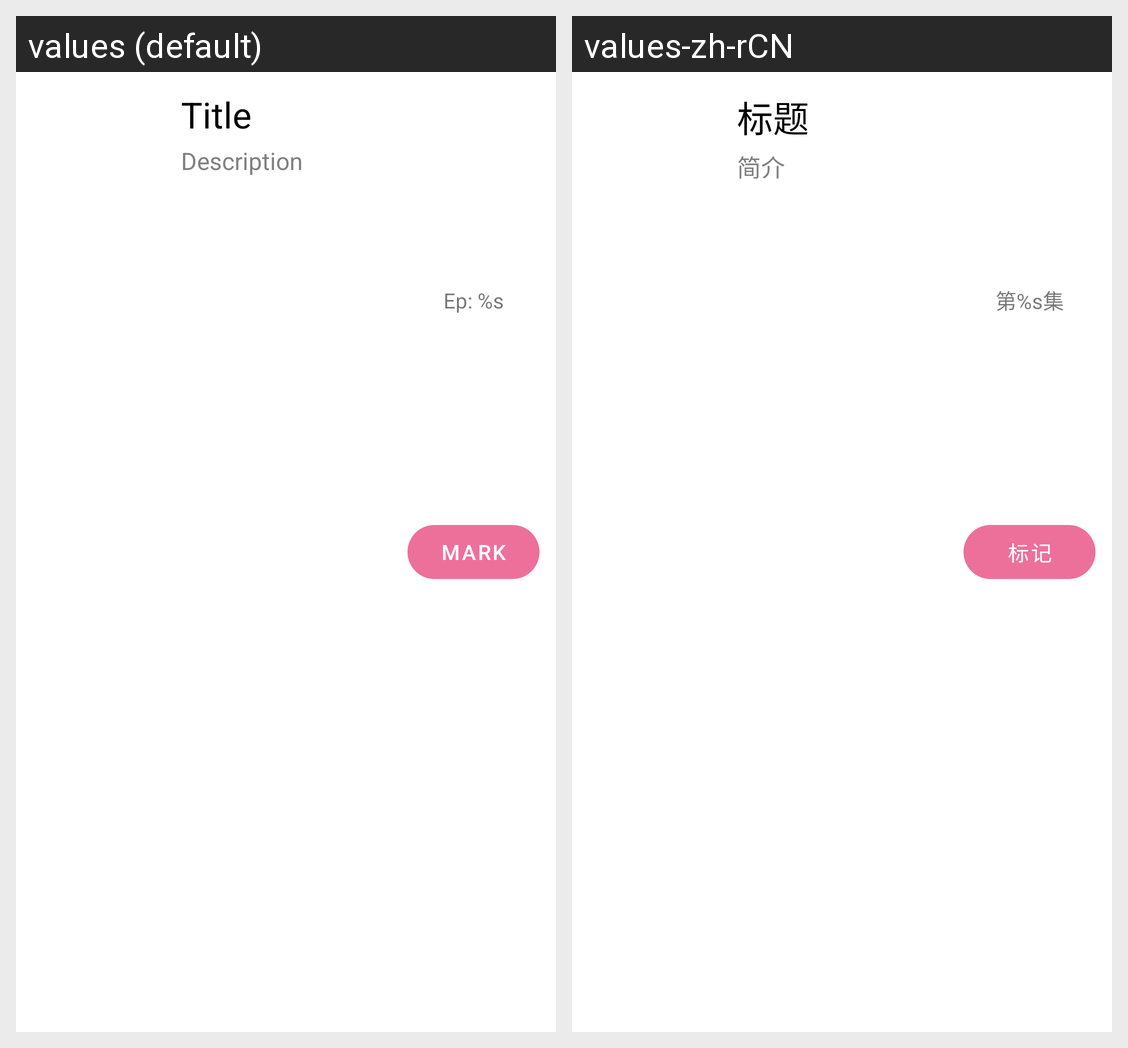

The same Android screen rendered under two of its app's locales, left to right. List the strings drawn on it with the default value and each locale's translation.
Android screen res/layout/bangumi_card_view.xml rendered under 2 locales, left to right: values (default), values-zh-rCN. Device: Nexus 5 (rendered at 1080×1920; each locale shown at half size, 540×960, under a caption strip naming it); theme Theme.Bangumi.
Strings drawn on this screen, with the default value and each locale's value (text and hints the layout hard-codes, and strings that could not be matched under every locale, appear in the picture but are not listed):

title
  values: Title
  values-zh-rCN: 标题

description
  values: Description
  values-zh-rCN: 简介

ep_text
  values: Ep: %s
  values-zh-rCN: 第%s集

mark
  values: Mark
  values-zh-rCN: 标记
